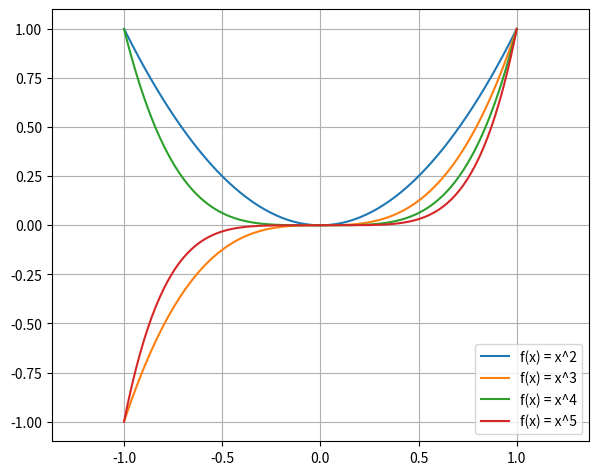

The matplotlib source for this figure:
from matplotlib import pyplot
import numpy

if __name__ == '__main__':
    x = numpy.linspace(-1, 1, 200)
    pyplot.plot(x, x**2, label='f(x) = x^2')
    pyplot.plot(x, x**3, label='f(x) = x^3')
    pyplot.plot(x, x**4, label='f(x) = x^4')
    pyplot.plot(x, x**5, label='f(x) = x^5')
    pyplot.legend()
    pyplot.grid(True)
    pyplot.axis('equal')
    pyplot.subplots_adjust(left=0.08, right=0.92, top=0.96, bottom=0.06)
    pyplot.show()
